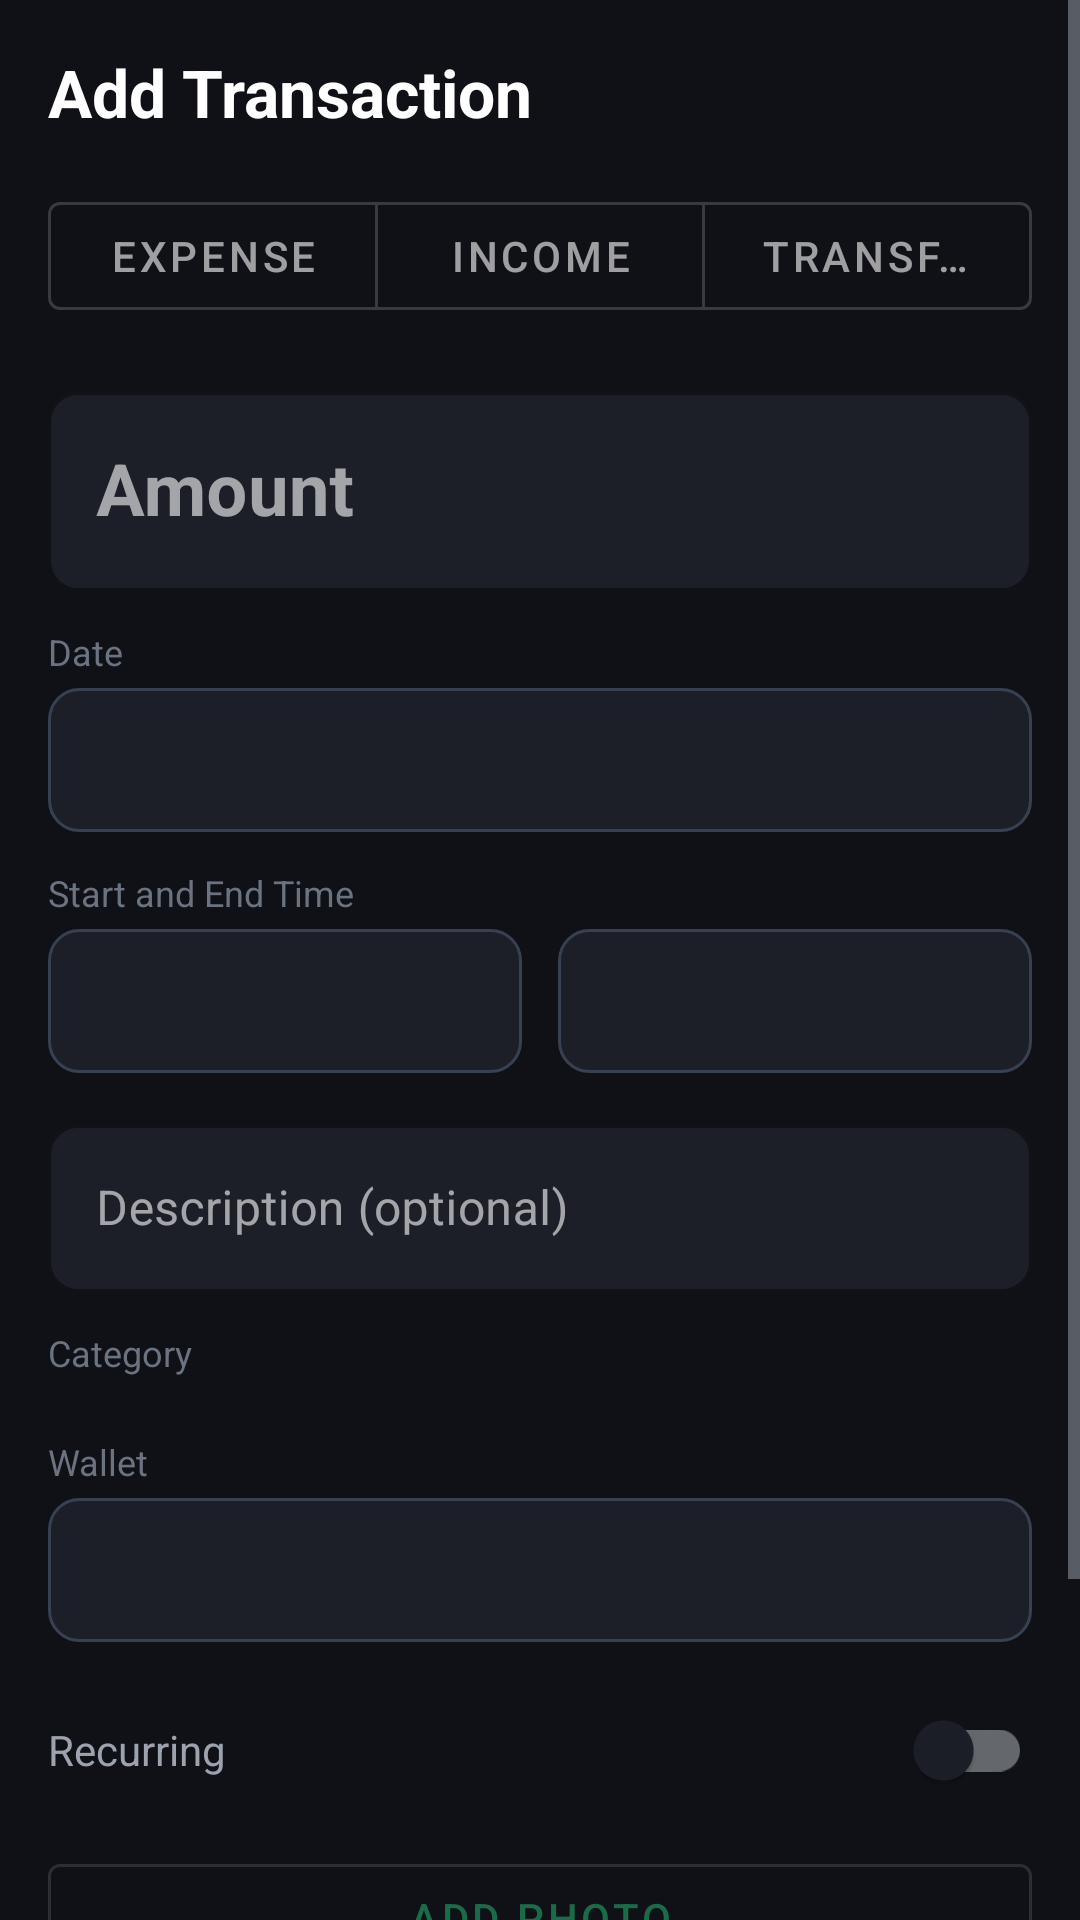

Layout XML and referenced resources for this Android screen:
<!-- AndroidManifest.xml: application theme Theme.FinLog -->
<!-- res/layout/fragment_add_edit_transaction.xml -->
<?xml version="1.0" encoding="utf-8"?>
<ScrollView xmlns:android="http://schemas.android.com/apk/res/android"
    xmlns:app="http://schemas.android.com/apk/res-auto"
    android:layout_width="match_parent" android:layout_height="match_parent"
    android:background="@color/bg_primary">
    <LinearLayout android:layout_width="match_parent" android:layout_height="wrap_content"
        android:orientation="vertical" android:padding="16dp">

        <TextView android:layout_width="wrap_content" android:layout_height="wrap_content"
            android:text="Add Transaction" android:textSize="22sp" android:textStyle="bold"
            android:textColor="@color/text_primary" android:layout_marginBottom="16dp"/>

        
        <com.google.android.material.button.MaterialButtonToggleGroup android:id="@+id/toggleType"
            android:layout_width="match_parent" android:layout_height="wrap_content"
            app:singleSelection="true" app:selectionRequired="true" android:layout_marginBottom="16dp">
            <com.google.android.material.button.MaterialButton android:id="@+id/btnExpense"
                style="?attr/materialButtonOutlinedStyle"
                android:layout_width="0dp" android:layout_height="wrap_content" android:layout_weight="1" android:text="Expense"/>
            <com.google.android.material.button.MaterialButton android:id="@+id/btnIncome"
                style="?attr/materialButtonOutlinedStyle"
                android:layout_width="0dp" android:layout_height="wrap_content" android:layout_weight="1" android:text="Income"/>
            <com.google.android.material.button.MaterialButton android:id="@+id/btnTransfer"
                style="?attr/materialButtonOutlinedStyle"
                android:layout_width="0dp" android:layout_height="wrap_content" android:layout_weight="1" android:text="Transfer"/>
        </com.google.android.material.button.MaterialButtonToggleGroup>

        
        <com.google.android.material.textfield.TextInputLayout android:id="@+id/tilAmount"
            style="@style/FinLog.TextInput" android:layout_width="match_parent" android:layout_height="wrap_content"
            android:hint="Amount" app:prefixText="R " android:layout_marginBottom="12dp">
            <com.google.android.material.textfield.TextInputEditText android:id="@+id/etAmount"
                android:layout_width="match_parent" android:layout_height="wrap_content"
                android:inputType="numberDecimal" android:textColor="@color/text_primary"
                android:textSize="24sp" android:textStyle="bold"/>
        </com.google.android.material.textfield.TextInputLayout>

        
        <TextView android:layout_width="wrap_content" android:layout_height="wrap_content"
            android:text="Date" android:textSize="12sp" android:textColor="@color/text_muted" android:layout_marginBottom="4dp"/>
        <TextView android:id="@+id/tvDate"
            android:layout_width="match_parent" android:layout_height="48dp"
            android:background="@drawable/bg_field" android:gravity="center_vertical"
            android:paddingStart="16dp" android:textColor="@color/text_primary"
            android:textSize="14sp" android:layout_marginBottom="12dp"/>

        
        <TextView android:layout_width="wrap_content" android:layout_height="wrap_content"
            android:text="Start and End Time" android:textSize="12sp"
            android:textColor="@color/text_muted" android:layout_marginBottom="4dp"/>
        <LinearLayout android:layout_width="match_parent" android:layout_height="wrap_content"
            android:orientation="horizontal" android:layout_marginBottom="12dp">
            <TextView android:id="@+id/tvStartTime"
                android:layout_width="0dp" android:layout_weight="1" android:layout_height="48dp"
                android:background="@drawable/bg_field" android:gravity="center_vertical"
                android:paddingStart="12dp" android:textColor="@color/text_primary"
                android:textSize="13sp" android:layout_marginEnd="6dp"/>
            <TextView android:id="@+id/tvEndTime"
                android:layout_width="0dp" android:layout_weight="1" android:layout_height="48dp"
                android:background="@drawable/bg_field" android:gravity="center_vertical"
                android:paddingStart="12dp" android:textColor="@color/text_primary"
                android:textSize="13sp" android:layout_marginStart="6dp"/>
        </LinearLayout>

        
        <com.google.android.material.textfield.TextInputLayout
            style="@style/FinLog.TextInput" android:layout_width="match_parent" android:layout_height="wrap_content"
            android:hint="Description (optional)" android:layout_marginBottom="12dp">
            <com.google.android.material.textfield.TextInputEditText android:id="@+id/etDescription"
                android:layout_width="match_parent" android:layout_height="wrap_content"
                android:inputType="textMultiLine" android:textColor="@color/text_primary" android:maxLines="2"/>
        </com.google.android.material.textfield.TextInputLayout>

        
        <TextView android:layout_width="wrap_content" android:layout_height="wrap_content"
            android:text="Category" android:textSize="12sp" android:textColor="@color/text_muted" android:layout_marginBottom="8dp"/>
        <com.google.android.material.chip.ChipGroup android:id="@+id/chipGroupCats"
            android:layout_width="match_parent" android:layout_height="wrap_content"
            app:singleSelection="true" android:layout_marginBottom="12dp"/>

        
        <TextView android:layout_width="wrap_content" android:layout_height="wrap_content"
            android:text="Wallet" android:textSize="12sp" android:textColor="@color/text_muted" android:layout_marginBottom="4dp"/>
        <Spinner android:id="@+id/spinnerWallet"
            android:layout_width="match_parent" android:layout_height="48dp"
            android:background="@drawable/bg_field" android:paddingStart="16dp" android:layout_marginBottom="12dp"/>

        
        <LinearLayout android:layout_width="match_parent" android:layout_height="wrap_content"
            android:orientation="horizontal" android:gravity="center_vertical" android:layout_marginBottom="8dp">
            <TextView android:layout_width="0dp" android:layout_height="wrap_content" android:layout_weight="1"
                android:text="Recurring" android:textColor="@color/text_secondary" android:textSize="14sp"/>
            <com.google.android.material.switchmaterial.SwitchMaterial android:id="@+id/switchRecurring"
                android:layout_width="wrap_content" android:layout_height="wrap_content"/>
        </LinearLayout>
        <Spinner android:id="@+id/spinnerRecurring"
            android:layout_width="match_parent" android:layout_height="48dp"
            android:entries="@array/recurring_intervals"
            android:background="@drawable/bg_field" android:paddingStart="16dp"
            android:visibility="gone" android:layout_marginBottom="12dp"/>

        
        <com.google.android.material.button.MaterialButton android:id="@+id/btnAddPhoto"
            style="?attr/materialButtonOutlinedStyle"
            android:layout_width="match_parent" android:layout_height="wrap_content"
            android:text="Add Photo" android:layout_marginBottom="8dp"/>
        <ImageView android:id="@+id/ivPhoto"
            android:layout_width="match_parent" android:layout_height="160dp"
            android:scaleType="centerCrop" android:visibility="gone"
            android:background="@drawable/bg_field" android:layout_marginBottom="16dp"
            android:contentDescription="Transaction photo"/>

        
        <com.google.android.material.button.MaterialButton android:id="@+id/btnSave"
            android:layout_width="match_parent" android:layout_height="wrap_content"
            android:text="Save Transaction" app:backgroundTint="@color/green_primary"
            app:cornerRadius="10dp" android:paddingTop="14dp" android:paddingBottom="14dp"
            android:layout_marginBottom="32dp"/>
    </LinearLayout>
</ScrollView>
<!-- resources referenced by this layout -->
<resources>
  <string-array name="recurring_intervals">
          <item>Daily</item><item>Weekly</item><item>Monthly</item><item>Annually</item>
      </string-array>
  <color name="bg_primary">#0F1117</color>
  <color name="green_primary">#1A6B4A</color>
  <color name="text_muted">#6B7280</color>
  <color name="text_primary">#FFFFFF</color>
  <color name="text_secondary">#9CA3AF</color>
  <!-- drawable bg_field (drawable) -->
  <?xml version="1.0" encoding="utf-8"?>
  <shape xmlns:android="http://schemas.android.com/apk/res/android" android:shape="rectangle">
      <solid android:color="@color/bg_secondary"/>
      <corners android:radius="10dp"/>
      <stroke android:width="1dp" android:color="@color/border"/>
  </shape>
  <style name="FinLog.TextInput" parent="Widget.MaterialComponents.TextInputLayout.OutlinedBox">
          <item name="boxBackgroundColor">@color/bg_secondary</item>
          <item name="boxStrokeColor">@color/border</item>
          <item name="hintTextColor">@color/text_muted</item>
          <item name="boxCornerRadiusTopStart">10dp</item>
          <item name="boxCornerRadiusTopEnd">10dp</item>
          <item name="boxCornerRadiusBottomStart">10dp</item>
          <item name="boxCornerRadiusBottomEnd">10dp</item>
      </style>
  <style name="Theme.FinLog" parent="Theme.MaterialComponents.DayNight.NoActionBar">
          <item name="colorPrimary">@color/green_primary</item>
          <item name="colorPrimaryVariant">@color/green_dark</item>
          <item name="colorOnPrimary">@color/text_primary</item>
          <item name="colorSecondary">@color/green_accent</item>
          <item name="colorOnSecondary">@color/bg_primary</item>
          <item name="android:colorBackground">@color/bg_primary</item>
          <item name="colorSurface">@color/bg_secondary</item>
          <item name="colorOnSurface">@color/text_primary</item>
          <item name="colorError">@color/expense_red</item>
          <item name="android:windowBackground">@color/bg_primary</item>
          <item name="android:statusBarColor">@color/bg_primary</item>
          <item name="android:textColorPrimary">@color/text_primary</item>
          <item name="android:textColorSecondary">@color/text_secondary</item>
      </style>
  <color name="bg_secondary">#1C1F27</color>
  <color name="border">#374151</color>
  <color name="green_dark">#0D3D2B</color>
  <color name="green_accent">#34D399</color>
  <color name="expense_red">#EF4444</color>
</resources>
